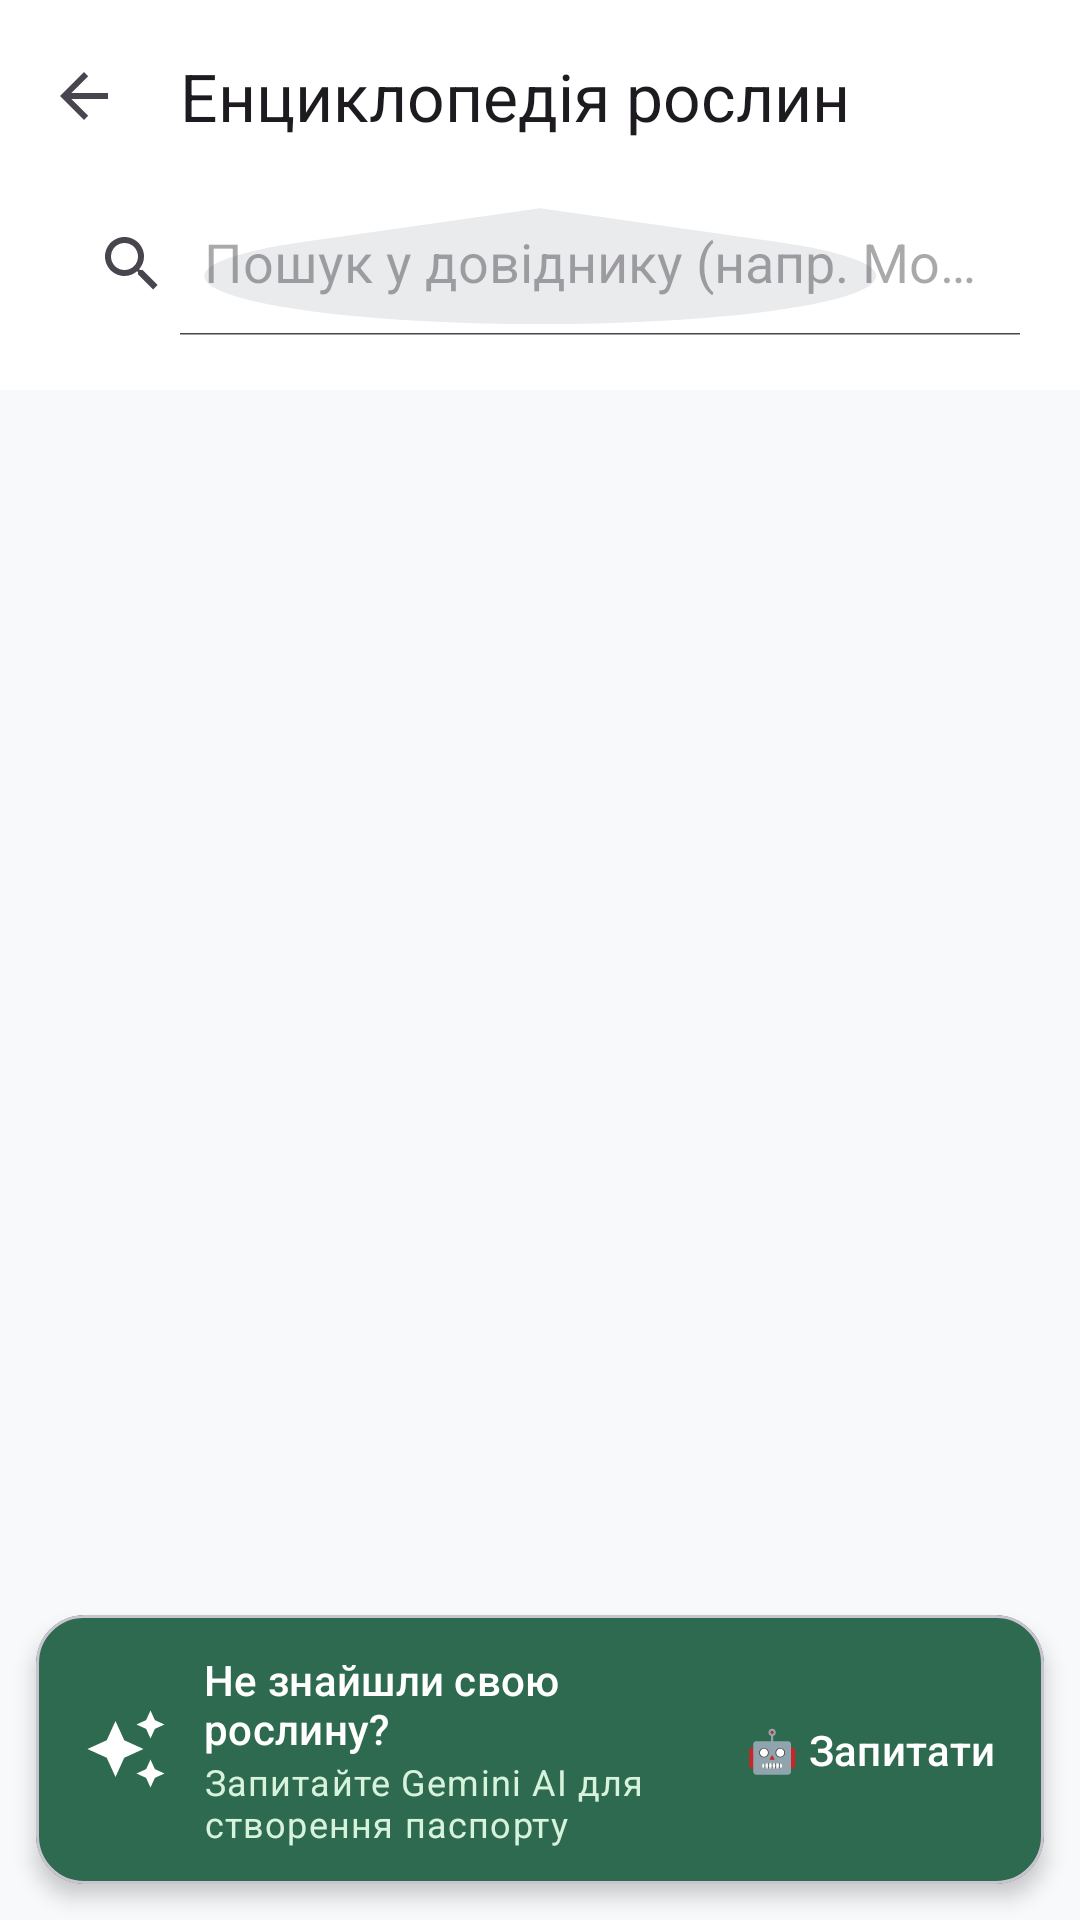

The Android layout XML behind this screen, and the referenced resources:
<!-- AndroidManifest.xml: application theme Theme.Plantshelf -->
<!-- res/layout/activity_plant_catalog.xml -->
<?xml version="1.0" encoding="utf-8"?>
<androidx.coordinatorlayout.widget.CoordinatorLayout xmlns:android="http://schemas.android.com/apk/res/android"
    xmlns:app="http://schemas.android.com/apk/res-auto"
    xmlns:tools="http://schemas.android.com/tools"
    android:layout_width="match_parent"
    android:layout_height="match_parent"
    android:background="?android:attr/colorBackground">

    <com.google.android.material.appbar.AppBarLayout
        android:layout_width="match_parent"
        android:layout_height="wrap_content"
        android:background="?attr/colorSurface">

        <com.google.android.material.appbar.MaterialToolbar
            android:id="@+id/toolbarCatalog"
            android:layout_width="match_parent"
            android:layout_height="?attr/actionBarSize"
            app:navigationIcon="?attr/homeAsUpIndicator"
            app:title="Енциклопедія рослин" />

        
        <androidx.appcompat.widget.SearchView
            android:id="@+id/searchCatalog"
            android:layout_width="match_parent"
            android:layout_height="wrap_content"
            android:layout_marginStart="12dp"
            android:layout_marginEnd="12dp"
            android:layout_marginBottom="8dp"
            android:background="@drawable/ic_water"
            android:backgroundTint="?attr/colorSurfaceVariant"
            app:iconifiedByDefault="false"
            app:queryHint="Пошук у довіднику (напр. Монстера)..." />

        
        <HorizontalScrollView
            android:layout_width="match_parent"
            android:layout_height="wrap_content"
            android:clipToPadding="false"
            android:paddingStart="12dp"
            android:paddingEnd="12dp"
            android:paddingBottom="10dp"
            android:scrollbars="none">

            <com.google.android.material.chip.ChipGroup
                android:id="@+id/chipGroupCatalog"
                android:layout_width="wrap_content"
                android:layout_height="wrap_content"
                app:singleLine="true"
                app:singleSelection="true" />

        </HorizontalScrollView>

    </com.google.android.material.appbar.AppBarLayout>

    <FrameLayout
        android:layout_width="match_parent"
        android:layout_height="match_parent"
        app:layout_behavior="@string/appbar_scrolling_view_behavior">

        <androidx.recyclerview.widget.RecyclerView
            android:id="@+id/rvCatalog"
            android:layout_width="match_parent"
            android:layout_height="match_parent"
            android:clipToPadding="false"
            android:paddingTop="8dp"
            android:paddingBottom="84dp"
            tools:listitem="@layout/item_catalog_plant" />

        <TextView
            android:id="@+id/tvEmptyCatalog"
            android:layout_width="wrap_content"
            android:layout_height="wrap_content"
            android:layout_gravity="center"
            android:gravity="center"
            android:padding="32dp"
            android:text="У довіднику немає такої рослини.\nНатисніть кнопку внизу, щоб створити її через Gemini AI!"
            android:textAppearance="@style/TextAppearance.Material3.BodyMedium"
            android:textColor="?attr/colorOnSurfaceVariant"
            android:visibility="gone" />

    </FrameLayout>

    
    <com.google.android.material.card.MaterialCardView
        android:id="@+id/cardAskAi"
        android:layout_width="match_parent"
        android:layout_height="wrap_content"
        android:layout_gravity="bottom"
        android:layout_margin="12dp"
        android:clickable="true"
        android:focusable="true"
        app:cardBackgroundColor="@color/primary"
        app:cardCornerRadius="16dp"
        app:cardElevation="4dp">

        <LinearLayout
            android:layout_width="match_parent"
            android:layout_height="wrap_content"
            android:gravity="center_vertical"
            android:orientation="horizontal"
            android:paddingStart="16dp"
            android:paddingTop="12dp"
            android:paddingEnd="16dp"
            android:paddingBottom="12dp">

            <ImageView
                android:layout_width="28dp"
                android:layout_height="28dp"
                android:contentDescription="@null"
                android:src="@drawable/ic_auto_awesome"
                app:tint="@color/on_primary" />

            <LinearLayout
                android:layout_width="0dp"
                android:layout_height="wrap_content"
                android:layout_marginStart="12dp"
                android:layout_weight="1"
                android:orientation="vertical">

                <TextView
                    android:layout_width="wrap_content"
                    android:layout_height="wrap_content"
                    android:text="Не знайшли свою рослину?"
                    android:textAppearance="@style/TextAppearance.Material3.TitleSmall"
                    android:textColor="@color/on_primary" />

                <TextView
                    android:id="@+id/tvAskAiSubtitle"
                    android:layout_width="wrap_content"
                    android:layout_height="wrap_content"
                    android:text="Запитайте Gemini AI для створення паспорту"
                    android:textAppearance="@style/TextAppearance.Material3.BodySmall"
                    android:textColor="@color/primary_container" />

            </LinearLayout>

            <TextView
                android:layout_width="wrap_content"
                android:layout_height="wrap_content"
                android:text="🤖 Запитати"
                android:textAppearance="@style/TextAppearance.Material3.LabelLarge"
                android:textColor="@color/on_primary" />

        </LinearLayout>

    </com.google.android.material.card.MaterialCardView>

</androidx.coordinatorlayout.widget.CoordinatorLayout>
<!-- res/layout/item_catalog_plant.xml (included above) -->
<?xml version="1.0" encoding="utf-8"?>
<com.google.android.material.card.MaterialCardView xmlns:android="http://schemas.android.com/apk/res/android"
    xmlns:app="http://schemas.android.com/apk/res-auto"
    xmlns:tools="http://schemas.android.com/tools"
    android:layout_width="match_parent"
    android:layout_height="wrap_content"
    android:layout_marginStart="12dp"
    android:layout_marginTop="6dp"
    android:layout_marginEnd="12dp"
    android:layout_marginBottom="6dp"
    app:cardCornerRadius="16dp"
    app:cardElevation="0dp"
    app:strokeColor="?attr/colorSurfaceVariant"
    app:strokeWidth="1dp">

    <LinearLayout
        android:layout_width="match_parent"
        android:layout_height="wrap_content"
        android:orientation="vertical"
        android:padding="16dp">

        <LinearLayout
            android:layout_width="match_parent"
            android:layout_height="wrap_content"
            android:gravity="center_vertical"
            android:orientation="horizontal">

            <ImageView
                android:layout_width="40dp"
                android:layout_height="40dp"
                android:background="@drawable/ic_water"
                android:backgroundTint="@color/primary_container"
                android:contentDescription="@null"
                android:padding="8dp"
                android:src="@drawable/ic_placeholder_plant"
                app:tint="@color/on_primary_container" />

            <LinearLayout
                android:layout_width="0dp"
                android:layout_height="wrap_content"
                android:layout_marginStart="12dp"
                android:layout_weight="1"
                android:orientation="vertical">

                <TextView
                    android:id="@+id/tvCatalogName"
                    android:layout_width="wrap_content"
                    android:layout_height="wrap_content"
                    android:textAppearance="@style/TextAppearance.Material3.TitleMedium"
                    android:textColor="?attr/colorOnSurface"
                    tools:text="Монстера деліціоза" />

                <TextView
                    android:id="@+id/tvCatalogLatin"
                    android:layout_width="wrap_content"
                    android:layout_height="wrap_content"
                    android:fontFamily="serif"
                    android:textAppearance="@style/TextAppearance.Material3.BodySmall"
                    android:textColor="?attr/colorOnSurfaceVariant"
                    tools:text="Monstera deliciosa" />

            </LinearLayout>

            <com.google.android.material.button.MaterialButton
                android:id="@+id/btnAddToShelf"
                style="@style/Widget.Material3.Button.TonalButton"
                android:layout_width="wrap_content"
                android:layout_height="wrap_content"
                android:text="➕ Додати"
                android:textSize="12sp" />

        </LinearLayout>

        
        <LinearLayout
            android:layout_width="match_parent"
            android:layout_height="wrap_content"
            android:layout_marginTop="10dp"
            android:orientation="horizontal">

            <TextView
                android:id="@+id/tvCatalogCategoryBadge"
                android:layout_width="wrap_content"
                android:layout_height="wrap_content"
                android:background="@drawable/ic_water"
                android:backgroundTint="?attr/colorSurfaceVariant"
                android:paddingStart="8dp"
                android:paddingTop="2dp"
                android:paddingEnd="8dp"
                android:paddingBottom="2dp"
                android:textAppearance="@style/TextAppearance.Material3.LabelSmall"
                android:textColor="?attr/colorOnSurfaceVariant"
                tools:text="Ароїдні" />

            <TextView
                android:id="@+id/tvCatalogDiffBadge"
                android:layout_width="wrap_content"
                android:layout_height="wrap_content"
                android:layout_marginStart="6dp"
                android:background="@drawable/ic_water"
                android:backgroundTint="@color/secondary_container"
                android:paddingStart="8dp"
                android:paddingTop="2dp"
                android:paddingEnd="8dp"
                android:paddingBottom="2dp"
                android:textAppearance="@style/TextAppearance.Material3.LabelSmall"
                android:textColor="@color/on_secondary_container"
                tools:text="легка" />

            <TextView
                android:id="@+id/tvCatalogWaterBadge"
                android:layout_width="wrap_content"
                android:layout_height="wrap_content"
                android:layout_marginStart="6dp"
                android:background="@drawable/ic_water"
                android:backgroundTint="@color/primary_container"
                android:paddingStart="8dp"
                android:paddingTop="2dp"
                android:paddingEnd="8dp"
                android:paddingBottom="2dp"
                android:textAppearance="@style/TextAppearance.Material3.LabelSmall"
                android:textColor="@color/on_primary_container"
                tools:text="Полив: 8 / 14 дн." />

        </LinearLayout>

        
        <TextView
            android:id="@+id/tvCatalogDescription"
            android:layout_width="match_parent"
            android:layout_height="wrap_content"
            android:layout_marginTop="8dp"
            android:ellipsize="end"
            android:maxLines="2"
            android:textAppearance="@style/TextAppearance.Material3.BodySmall"
            android:textColor="?attr/colorOnSurfaceVariant"
            tools:text="Популярна ліана з величним розрізним листям. Не любить пряме сонце та застій води." />

    </LinearLayout>

</com.google.android.material.card.MaterialCardView>
<!-- resources referenced by this layout -->
<resources>
  <color name="on_primary">#FFFFFF</color>
  <color name="on_primary_container">#081C15</color>
  <color name="on_secondary_container">#1B4332</color>
  <color name="primary">#2D6A4F</color>
  <color name="primary_container">#D8F3DC</color>
  <color name="secondary_container">#B7E4C7</color>
  <!-- drawable ic_auto_awesome (drawable) -->
  <vector xmlns:android="http://schemas.android.com/apk/res/android"
      android:width="24dp"
      android:height="24dp"
      android:viewportWidth="24"
      android:viewportHeight="24">
      <path
          android:fillColor="?attr/colorPrimary"
          android:pathData="M19,9l1.25,-2.75L23,5l-2.75,-1.25L19,1l-1.25,2.75L15,5l2.75,1.25L19,9zm-7.5,0.5L9,4L6.5,9.5L1,12l5.5,2.5L9,20l2.5,-5.5L17,12l-5.5,-2.5zM19,15l-1.25,2.75L15,19l2.75,1.25L19,23l1.25,-2.75L23,19l-2.75,-1.25L19,15z" />
  </vector>
  <!-- drawable ic_placeholder_plant (drawable) -->
  <vector xmlns:android="http://schemas.android.com/apk/res/android"
      android:width="48dp"
      android:height="48dp"
      android:viewportWidth="24"
      android:viewportHeight="24">
      <path
          android:fillColor="@color/secondary"
          android:pathData="M17,8C8,10 5.9,16.17 3.82,21.34L5.71,22l1,-2.3A4.49,4.49 0,0 0,8 20C19,20 22,3 22,3 21,5 14,5.25 9,6.25V8.55C12,7.7 15.5,7.3 17,8Z" />
  </vector>
  <!-- drawable ic_water (drawable) -->
  <vector xmlns:android="http://schemas.android.com/apk/res/android"
      android:width="24dp"
      android:height="24dp"
      android:viewportWidth="24"
      android:viewportHeight="24">
      <path
          android:fillColor="@color/water_blue"
          android:pathData="M12,2.69l5.66,5.66a8,8 0,1 1,-11.31 0z" />
  </vector>
  <style name="Theme.Plantshelf" parent="Theme.Material3.DayNight.NoActionBar">
          
          <item name="colorPrimary">@color/primary</item>
          <item name="colorOnPrimary">@color/on_primary</item>
          <item name="colorPrimaryContainer">@color/primary_container</item>
          <item name="colorOnPrimaryContainer">@color/on_primary_container</item>
  
          
          <item name="colorSecondary">@color/secondary</item>
          <item name="colorOnSecondary">@color/on_secondary</item>
          <item name="colorSecondaryContainer">@color/secondary_container</item>
          <item name="colorOnSecondaryContainer">@color/on_secondary_container</item>
  
          
          <item name="colorTertiary">@color/tertiary</item>
          <item name="colorOnTertiary">@color/on_tertiary</item>
          <item name="colorTertiaryContainer">@color/tertiary_container</item>
  
          
          <item name="android:colorBackground">@color/background_light</item>
          <item name="colorSurface">@color/surface_light</item>
          <item name="colorSurfaceVariant">@color/surface_variant_light</item>
          <item name="colorOnSurface">@color/on_surface_light</item>
          <item name="colorOnSurfaceVariant">@color/on_surface_variant_light</item>
  
          
          <item name="android:statusBarColor">@color/surface_light</item>
          <item name="android:windowLightStatusBar">true</item>
          <item name="android:navigationBarColor">@color/surface_light</item>
      </style>
  <color name="secondary">#52796F</color>
  <color name="water_blue">#3A86C8</color>
  <color name="on_secondary">#FFFFFF</color>
  <color name="tertiary">#B07A6E</color>
  <color name="on_tertiary">#FFFFFF</color>
  <color name="tertiary_container">#F8E7E4</color>
  <color name="background_light">#F8F9FA</color>
  <color name="surface_light">#FFFFFF</color>
  <color name="surface_variant_light">#EAEBED</color>
  <color name="on_surface_light">#1A1C1E</color>
  <color name="on_surface_variant_light">#43474E</color>
</resources>
